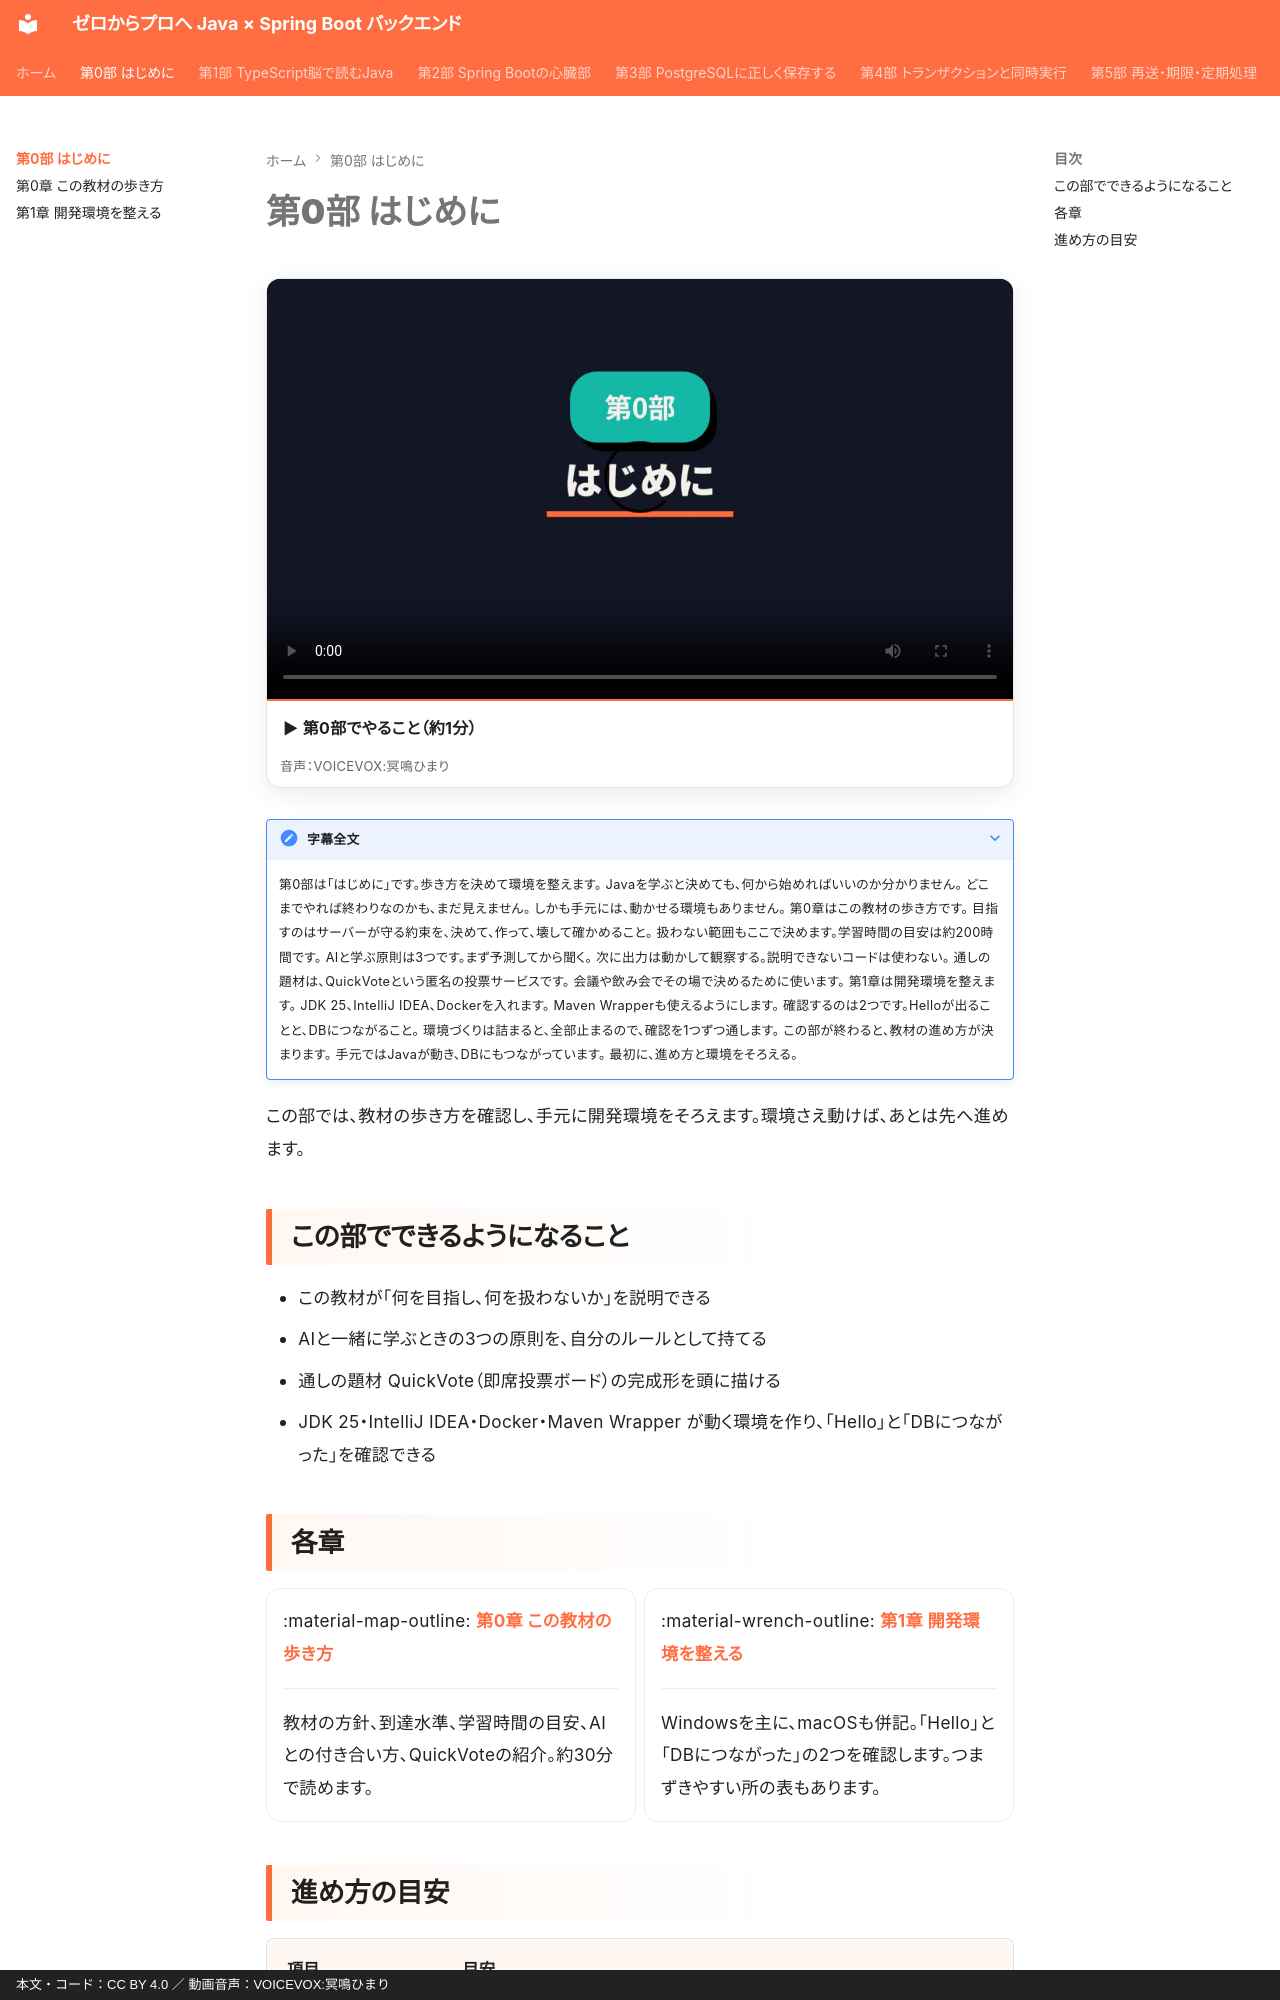

repository: y-endo/spring-boot-for-frontend-engineers · page: part00/index.html · generator: mkdocs · copyright: 本文・コード：CC BY 4.0 ／ 動画音声：VOICEVOX:冥鳴ひまり

# 第0部 はじめに

<!-- part-intro:start -->
<div class="video-card">
  <video controls preload="metadata" poster="../assets/videos/part00-intro.jpg">
    <source src="../assets/videos/part00-intro.mp4" type="video/mp4">
  </video>
  <p class="video-caption">▶ 第0部でやること（約1分）</p>
  <p class="video-credit">音声：VOICEVOX:冥鳴ひまり</p>
</div>

??? note "字幕全文"
    第0部は「はじめに」です。歩き方を決めて環境を整えます。
    Javaを学ぶと決めても、何から始めればいいのか分かりません。
    どこまでやれば終わりなのかも、まだ見えません。
    しかも手元には、動かせる環境もありません。
    第0章はこの教材の歩き方です。
    目指すのはサーバーが守る約束を、決めて、作って、壊して確かめること。
    扱わない範囲もここで決めます。学習時間の目安は約200時間です。
    AIと学ぶ原則は3つです。まず予測してから聞く。
    次に出力は動かして観察する。説明できないコードは使わない。
    通しの題材は、QuickVoteという匿名の投票サービスです。
    会議や飲み会でその場で決めるために使います。
    第1章は開発環境を整えます。
    JDK 25、IntelliJ IDEA、Dockerを入れます。
    Maven Wrapperも使えるようにします。
    確認するのは2つです。Helloが出ることと、DBにつながること。
    環境づくりは詰まると、全部止まるので、確認を1つずつ通します。
    この部が終わると、教材の進め方が決まります。
    手元ではJavaが動き、DBにもつながっています。
    最初に、進め方と環境をそろえる。
<!-- part-intro:end -->

この部では、教材の歩き方を確認し、手元に開発環境をそろえます。環境さえ動けば、あとは先へ進めます。

## この部でできるようになること

- この教材が「何を目指し、何を扱わないか」を説明できる
- AIと一緒に学ぶときの3つの原則を、自分のルールとして持てる
- 通しの題材 QuickVote（即席投票ボード）の完成形を頭に描ける
- JDK 25・IntelliJ IDEA・Docker・Maven Wrapper が動く環境を作り、「Hello」と「DBにつながった」を確認できる
